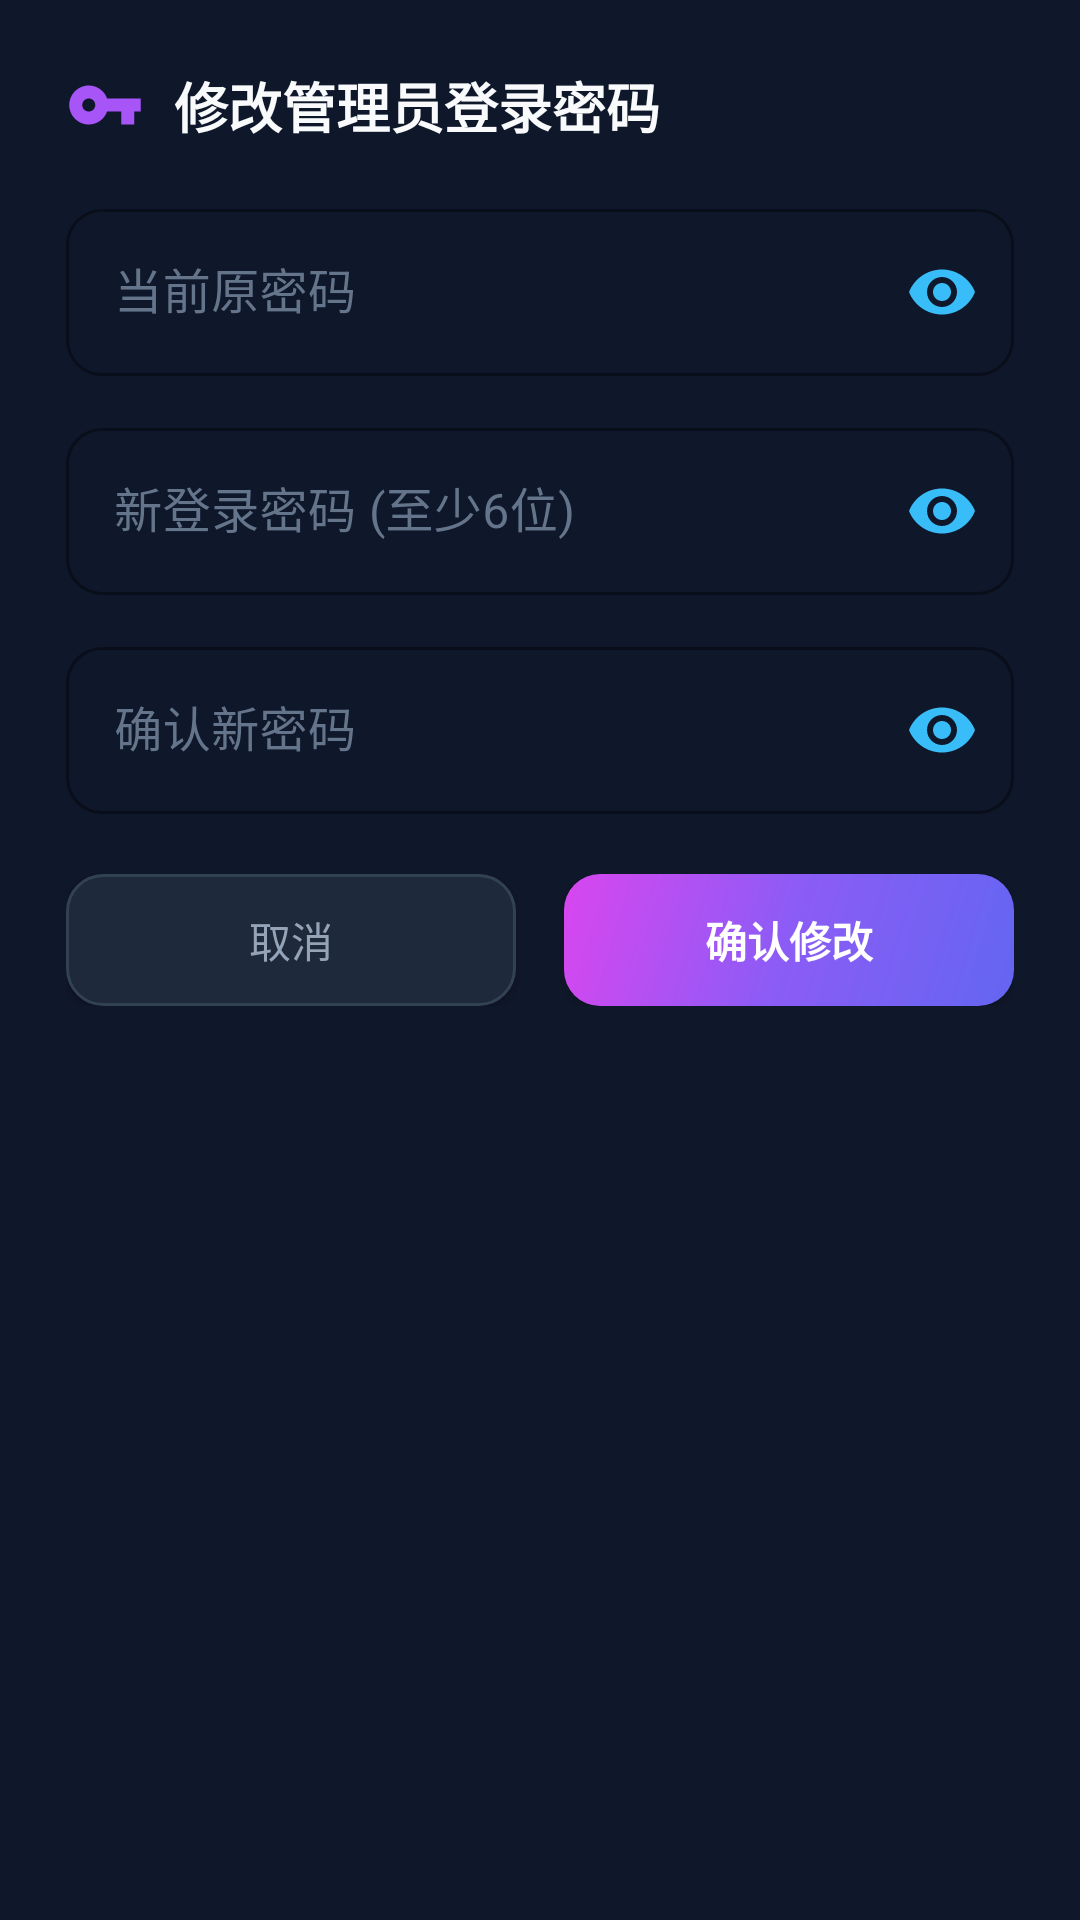

Android layout source for this screen:
<!-- AndroidManifest.xml: application theme Theme.PwdManager -->
<!-- res/layout/dialog_change_password.xml -->
<?xml version="1.0" encoding="utf-8"?>
<ScrollView
    xmlns:android="http://schemas.android.com/apk/res/android"
    xmlns:app="http://schemas.android.com/apk/res-auto"
    android:layout_width="match_parent"
    android:layout_height="wrap_content"
    android:background="@color/bg_surface"
    android:padding="22dp">

    <LinearLayout
        android:layout_width="match_parent"
        android:layout_height="wrap_content"
        android:orientation="vertical">

        <LinearLayout
            android:layout_width="match_parent"
            android:layout_height="wrap_content"
            android:orientation="horizontal"
            android:gravity="center_vertical"
            android:layout_marginBottom="16dp">

            <ImageView
                android:layout_width="26dp"
                android:layout_height="26dp"
                android:src="@drawable/ic_key_vector"
                android:contentDescription="Key Icon"
                android:layout_marginEnd="10dp" />

            <TextView
                android:layout_width="0dp"
                android:layout_height="wrap_content"
                android:layout_weight="1"
                android:text="修改管理员登录密码"
                android:textColor="@color/text_primary"
                android:textSize="18sp"
                android:textStyle="bold" />
        </LinearLayout>

        <com.google.android.material.textfield.TextInputLayout
            android:layout_width="match_parent"
            android:layout_height="wrap_content"
            android:hint="当前原密码"
            app:endIconMode="password_toggle"
            app:endIconTint="@color/accent"
            style="@style/Widget.MaterialComponents.TextInputLayout.OutlinedBox"
            app:boxCornerRadiusTopStart="12dp"
            app:boxCornerRadiusTopEnd="12dp"
            app:boxCornerRadiusBottomStart="12dp"
            app:boxCornerRadiusBottomEnd="12dp"
            android:textColorHint="@color/text_hint"
            android:layout_marginBottom="12dp">

            <com.google.android.material.textfield.TextInputEditText
                android:id="@+id/etCpOldPass"
                android:layout_width="match_parent"
                android:layout_height="wrap_content"
                android:textColor="@color/text_primary"
                android:inputType="textPassword"
                android:singleLine="true" />
        </com.google.android.material.textfield.TextInputLayout>

        <com.google.android.material.textfield.TextInputLayout
            android:layout_width="match_parent"
            android:layout_height="wrap_content"
            android:hint="新登录密码 (至少6位)"
            app:endIconMode="password_toggle"
            app:endIconTint="@color/accent"
            style="@style/Widget.MaterialComponents.TextInputLayout.OutlinedBox"
            app:boxCornerRadiusTopStart="12dp"
            app:boxCornerRadiusTopEnd="12dp"
            app:boxCornerRadiusBottomStart="12dp"
            app:boxCornerRadiusBottomEnd="12dp"
            android:textColorHint="@color/text_hint"
            android:layout_marginBottom="12dp">

            <com.google.android.material.textfield.TextInputEditText
                android:id="@+id/etCpNewPass"
                android:layout_width="match_parent"
                android:layout_height="wrap_content"
                android:textColor="@color/text_primary"
                android:inputType="textPassword"
                android:singleLine="true" />
        </com.google.android.material.textfield.TextInputLayout>

        <com.google.android.material.textfield.TextInputLayout
            android:layout_width="match_parent"
            android:layout_height="wrap_content"
            android:hint="确认新密码"
            app:endIconMode="password_toggle"
            app:endIconTint="@color/accent"
            style="@style/Widget.MaterialComponents.TextInputLayout.OutlinedBox"
            app:boxCornerRadiusTopStart="12dp"
            app:boxCornerRadiusTopEnd="12dp"
            app:boxCornerRadiusBottomStart="12dp"
            app:boxCornerRadiusBottomEnd="12dp"
            android:textColorHint="@color/text_hint"
            android:layout_marginBottom="20dp">

            <com.google.android.material.textfield.TextInputEditText
                android:id="@+id/etCpConfirmPass"
                android:layout_width="match_parent"
                android:layout_height="wrap_content"
                android:textColor="@color/text_primary"
                android:inputType="textPassword"
                android:singleLine="true" />
        </com.google.android.material.textfield.TextInputLayout>

        <LinearLayout
            android:layout_width="match_parent"
            android:layout_height="wrap_content"
            android:orientation="horizontal"
            android:gravity="end">

            <Button
                android:id="@+id/btnCpCancel"
                android:layout_width="0dp"
                android:layout_height="44dp"
                android:layout_weight="1"
                android:text="取消"
                android:textColor="@color/text_secondary"
                android:background="@drawable/bg_btn_outline"
                android:layout_marginEnd="8dp" />

            <Button
                android:id="@+id/btnCpSave"
                android:layout_width="0dp"
                android:layout_height="44dp"
                android:layout_weight="1"
                android:text="确认修改"
                android:textColor="#FFFFFF"
                android:textStyle="bold"
                android:background="@drawable/bg_btn_gradient"
                android:layout_marginStart="8dp" />
        </LinearLayout>

    </LinearLayout>

</ScrollView>
<!-- resources referenced by this layout -->
<resources>
  <color name="accent">#38BDF8</color>
  <color name="bg_surface">#0F172A</color>
  <color name="text_hint">#64748B</color>
  <color name="text_primary">#F8FAFC</color>
  <color name="text_secondary">#94A3B8</color>
  <!-- drawable bg_btn_gradient (drawable) -->
  <?xml version="1.0" encoding="utf-8"?>
  <ripple xmlns:android="http://schemas.android.com/apk/res/android"
      android:color="#40FFFFFF">
      <item>
          <shape android:shape="rectangle">
              <corners android:radius="12dp" />
              <gradient
                  android:type="linear"
                  android:angle="135"
                  android:startColor="#6366F1"
                  android:centerColor="#8B5CF6"
                  android:endColor="#D946EF" />
          </shape>
      </item>
  </ripple>
  <!-- drawable bg_btn_outline (drawable) -->
  <?xml version="1.0" encoding="utf-8"?>
  <ripple xmlns:android="http://schemas.android.com/apk/res/android"
      android:color="#2038BDF8">
      <item>
          <shape android:shape="rectangle">
              <corners android:radius="12dp" />
              <solid android:color="#1E293B" />
              <stroke
                  android:width="1dp"
                  android:color="#334155" />
          </shape>
      </item>
  </ripple>
  <!-- drawable ic_key_vector (drawable) -->
  <vector xmlns:android="http://schemas.android.com/apk/res/android"
      android:width="24dp"
      android:height="24dp"
      android:viewportWidth="24"
      android:viewportHeight="24">
    <path
        android:fillColor="#A855F7"
        android:pathData="M12.65,10C11.83,7.67 9.61,6 7,6c-3.31,0 -6,2.69 -6,6s2.69,6 6,6c2.61,0 4.83,-1.67 5.65,-4H17v4h4v-4h2v-4H12.65zM7,14c-1.1,0 -2,-0.9 -2,-2s0.9,-2 2,-2 2,0.9 2,2 -0.9,2 -2,2z"/>
  </vector>
  <style name="Theme.PwdManager" parent="Theme.MaterialComponents.DayNight.NoActionBar">
          <item name="colorPrimary">@color/primary</item>
          <item name="colorPrimaryDark">@color/bg_dark</item>
          <item name="colorAccent">@color/accent</item>
          <item name="android:windowBackground">@color/bg_dark</item>
          <item name="android:statusBarColor">@color/bg_dark</item>
          <item name="android:navigationBarColor">@color/bg_dark</item>
          <item name="android:textColorPrimary">@color/text_primary</item>
          <item name="android:textColorSecondary">@color/text_secondary</item>
          <item name="textInputStyle">@style/Widget.MaterialComponents.TextInputLayout.OutlinedBox</item>
      </style>
  <color name="primary">#6366F1</color>
  <color name="bg_dark">#0B0F19</color>
</resources>
